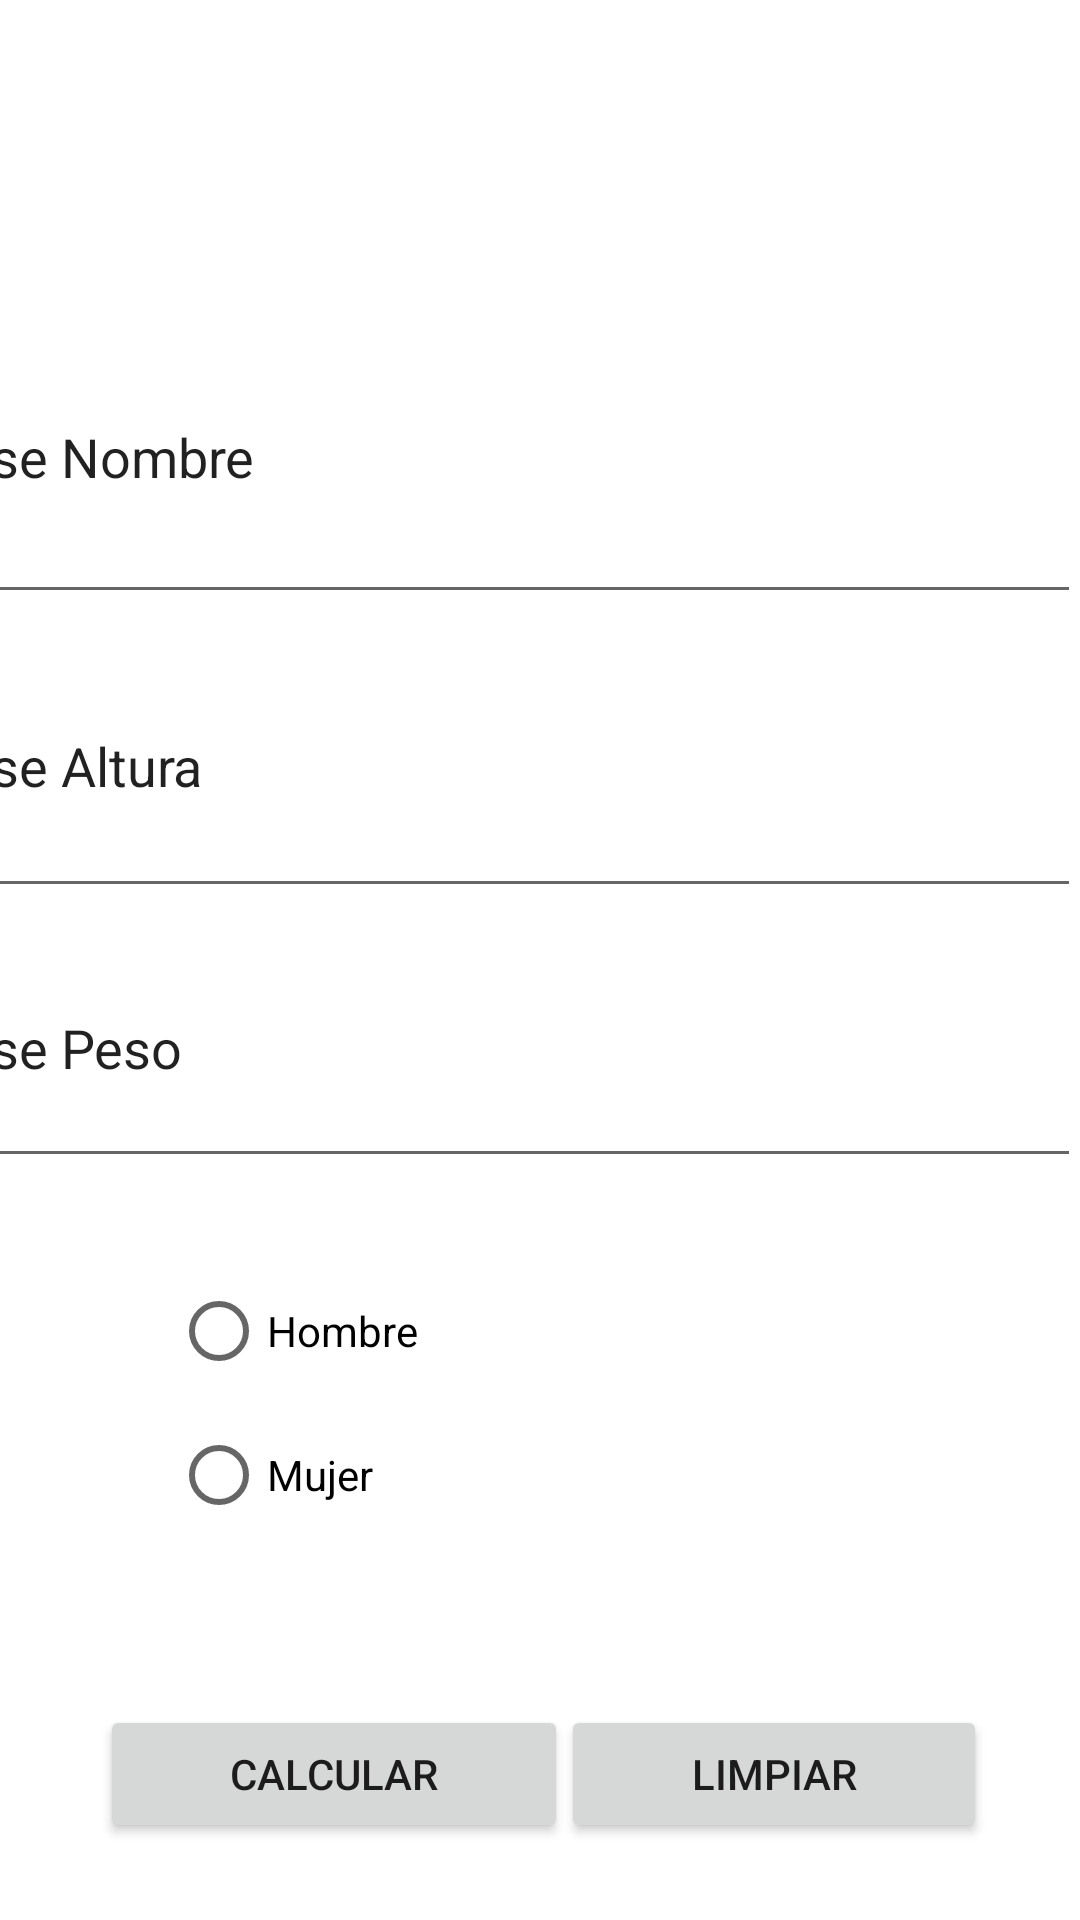

Android layout source for this screen:
<!-- AndroidManifest.xml: application theme Theme.Aplicacion01 -->
<!-- res/layout/activity_salud.xml -->
<?xml version="1.0" encoding="utf-8"?>
<androidx.constraintlayout.widget.ConstraintLayout xmlns:android="http://schemas.android.com/apk/res/android"
    xmlns:app="http://schemas.android.com/apk/res-auto"
    xmlns:tools="http://schemas.android.com/tools"
    android:layout_width="match_parent"
    android:layout_height="match_parent"
    tools:context=".salud">

    <LinearLayout
        android:layout_width="408dp"
        android:layout_height="341dp"
        android:orientation="vertical"
        app:layout_constraintBottom_toBottomOf="parent"
        app:layout_constraintEnd_toEndOf="parent"
        app:layout_constraintHorizontal_bias="1.0"
        app:layout_constraintStart_toStartOf="parent"
        app:layout_constraintTop_toTopOf="parent"
        app:layout_constraintVertical_bias="0.323">

        <EditText
            android:id="@+id/txtNombre"
            android:layout_width="match_parent"
            android:layout_height="108dp"
            android:ems="10"
            android:inputType="textPersonName"
            android:text="Ingrese Nombre" />

        <EditText
            android:id="@+id/txtAltura"
            android:layout_width="match_parent"
            android:layout_height="98dp"
            android:ems="10"
            android:inputType="textPersonName"
            android:text="Ingrese Altura" />

        <EditText
            android:id="@+id/txtPeso"
            android:layout_width="match_parent"
            android:layout_height="90dp"
            android:ems="10"
            android:inputType="textPersonName"
            android:text="Ingrese Peso" />

    </LinearLayout>

    <LinearLayout
        android:layout_width="246dp"
        android:layout_height="127dp"
        android:orientation="vertical"
        app:layout_constraintBottom_toBottomOf="parent"
        app:layout_constraintEnd_toEndOf="parent"
        app:layout_constraintStart_toStartOf="parent"
        app:layout_constraintTop_toTopOf="parent"
        app:layout_constraintVertical_bias="0.818">

        <RadioButton
            android:id="@+id/rVaron"
            android:layout_width="match_parent"
            android:layout_height="wrap_content"
            android:text="Hombre" />

        <RadioButton
            android:id="@+id/rMujer"
            android:layout_width="match_parent"
            android:layout_height="wrap_content"
            android:text="Mujer" />
    </LinearLayout>

    <Button
        android:id="@+id/bCalcular"
        android:layout_width="156dp"
        android:layout_height="46dp"
        android:text="Calcular"
        app:layout_constraintBottom_toBottomOf="parent"
        app:layout_constraintEnd_toEndOf="parent"
        app:layout_constraintHorizontal_bias="0.164"
        app:layout_constraintStart_toStartOf="parent"
        app:layout_constraintTop_toTopOf="parent"
        app:layout_constraintVertical_bias="0.957" />

    <Button
        android:id="@+id/bLimpiar"
        android:layout_width="142dp"
        android:layout_height="46dp"
        android:text="Limpiar"
        app:layout_constraintBottom_toBottomOf="parent"
        app:layout_constraintEnd_toEndOf="parent"
        app:layout_constraintHorizontal_bias="0.858"
        app:layout_constraintStart_toStartOf="parent"
        app:layout_constraintTop_toTopOf="parent"
        app:layout_constraintVertical_bias="0.957" />

</androidx.constraintlayout.widget.ConstraintLayout>
<!-- resources referenced by this layout -->
<resources>
  <style name="Theme.Aplicacion01" parent="Theme.MaterialComponents.DayNight.DarkActionBar">
          
          <item name="colorPrimary">@color/purple_500</item>
          <item name="colorPrimaryVariant">@color/purple_700</item>
          <item name="colorOnPrimary">@color/white</item>
          
          <item name="colorSecondary">@color/teal_200</item>
          <item name="colorSecondaryVariant">@color/teal_700</item>
          <item name="colorOnSecondary">@color/black</item>
          
          <item name="android:statusBarColor" tools:targetApi="l">?attr/colorPrimaryVariant</item>
          
      </style>
  <!-- not gathered from this repository: default colours our renderer supplied (Android Studio template values) -->
  <color name="purple_500">#FF6200EE</color>
  <color name="purple_700">#FF3700B3</color>
  <color name="teal_200">#FF03DAC5</color>
  <color name="teal_700">#FF018786</color>
  <color name="black">#FF000000</color>
  <color name="white">#FFFFFFFF</color>
</resources>
